Photos from the image-classification dataset "training" in the GitHub repository arfianaja/deteksi_jenis_awan. Its 5 classes are: cumulunimbus, cumulus, nimbostratus, stratocumulus, stratus.

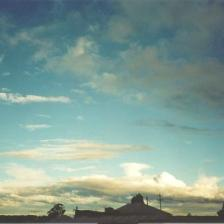
Label: stratocumulus

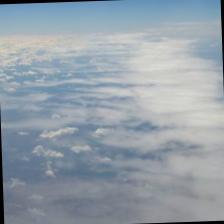
Label: cumulus

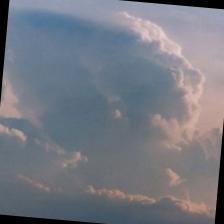
Label: cumulunimbus

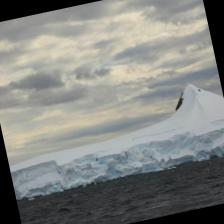
Label: nimbostratus

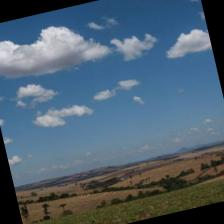
Label: stratus

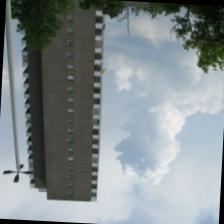
Label: cumulus
